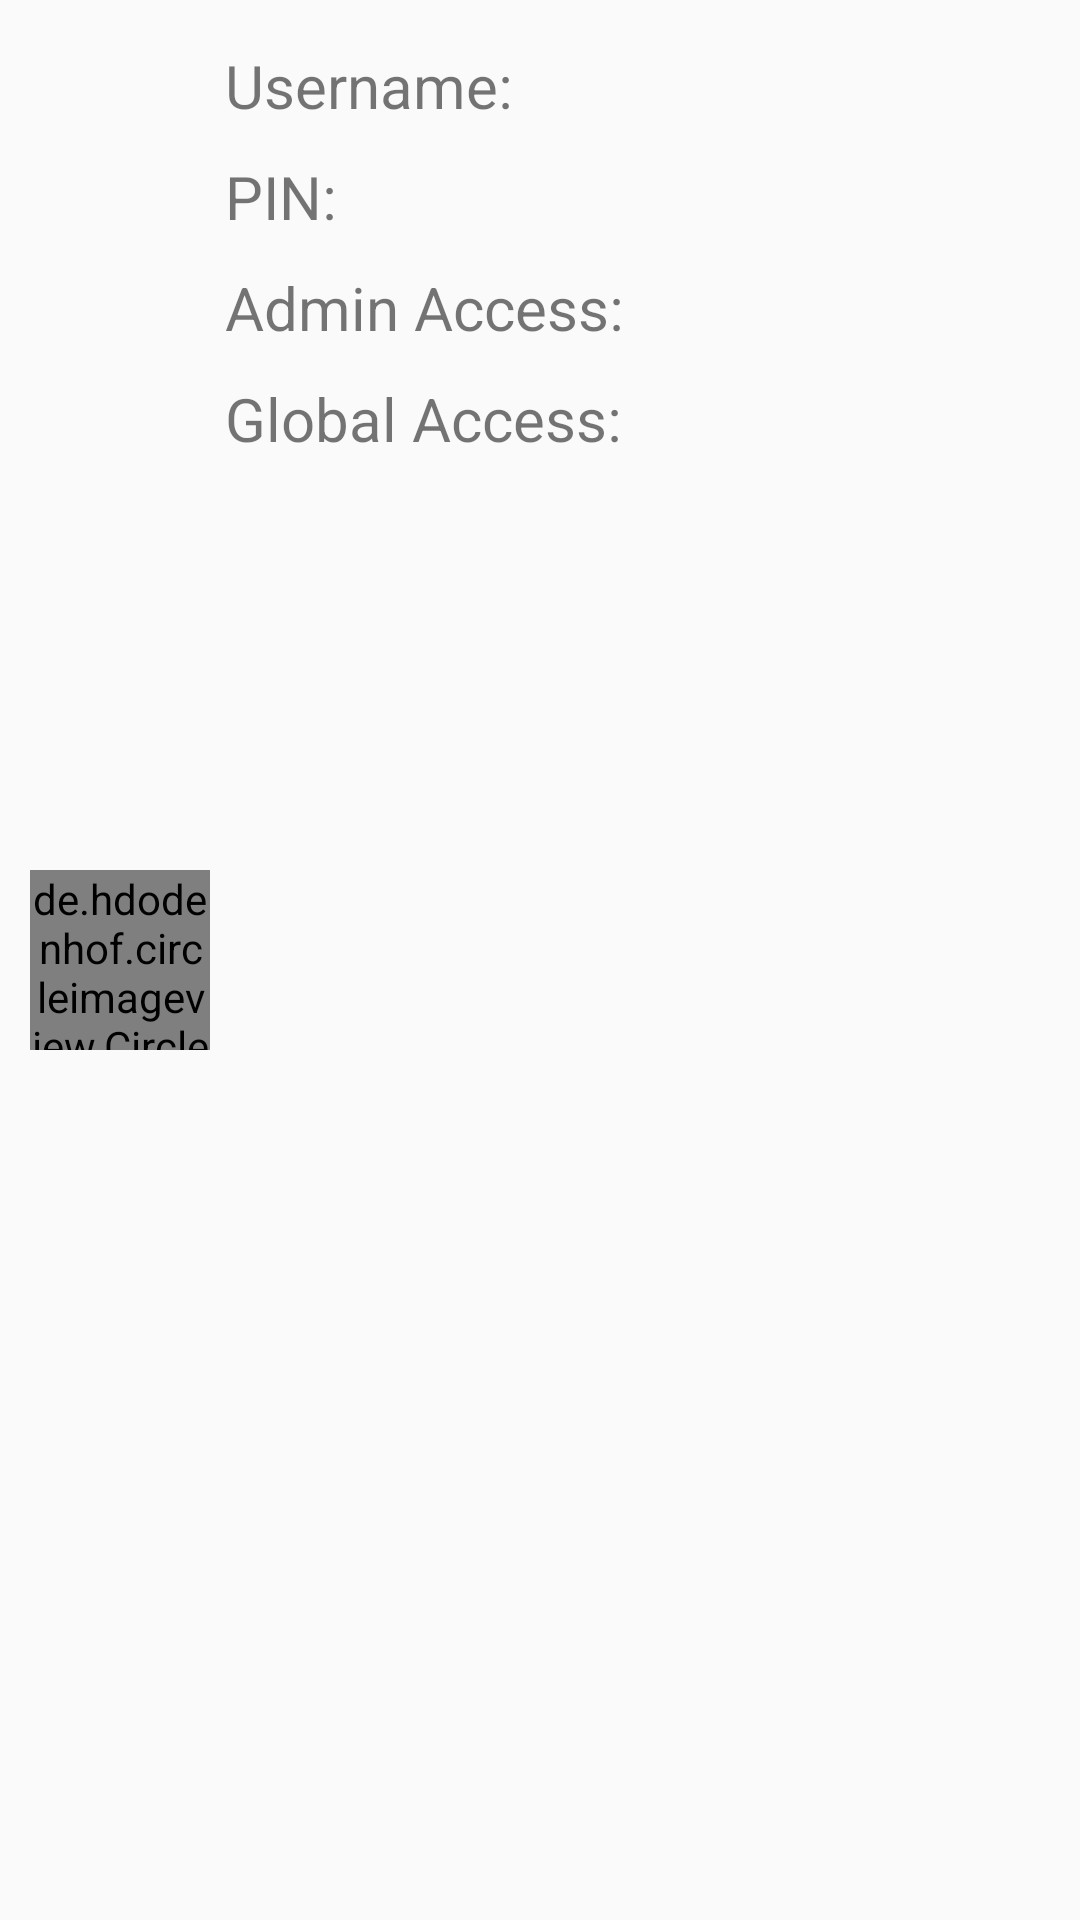

Here is an Android app screen rendered from its layout file. Give the layout XML and the strings, colors and styles it references.
<!-- AndroidManifest.xml: application theme AppTheme -->
<!-- res/layout/recyclerview_row.xml -->
<?xml version="1.0" encoding="utf-8"?>
<LinearLayout xmlns:android="http://schemas.android.com/apk/res/android"
    xmlns:app="http://schemas.android.com/apk/res-auto"
    xmlns:tools="http://schemas.android.com/tools"
    android:layout_width="match_parent"
    android:layout_height="wrap_content"
    android:orientation="horizontal"
    android:padding="10dp">

    <de.hdodenhof.circleimageview.CircleImageView
        android:id="@+id/displayPicture"
        android:layout_width="60dp"
        android:layout_height="60dp"
        android:layout_gravity="center"
        app:srcCompat="@drawable/ic_account_circle_black_24dp" />

    <LinearLayout
        android:layout_width="match_parent"
        android:layout_height="wrap_content"
        android:orientation="vertical">

        <LinearLayout
            android:layout_width="match_parent"
            android:layout_height="wrap_content"
            android:orientation="horizontal">

            <TextView
                android:id="@+id/username"
                android:layout_width="wrap_content"
                android:layout_height="wrap_content"
                android:padding="5dp"
                android:text="Username:"
                android:textSize="20sp" />

            <TextView
                android:id="@+id/user"
                android:layout_width="wrap_content"
                android:layout_height="wrap_content"
                android:padding="5dp"
                android:textSize="20sp" />

        </LinearLayout>

        <LinearLayout
            android:layout_width="match_parent"
            android:layout_height="wrap_content"
            android:orientation="horizontal">

            <TextView
                android:id="@+id/PIN"
                android:layout_width="wrap_content"
                android:layout_height="wrap_content"
                android:layout_alignParentEnd="true"
                android:layout_alignParentRight="true"
                android:padding="5dp"
                android:text="PIN:"
                android:textSize="20sp" />

            <TextView
                android:id="@+id/pin"
                android:layout_width="wrap_content"
                android:layout_height="wrap_content"
                android:layout_alignParentEnd="true"
                android:layout_alignParentRight="false"
                android:padding="5dp"
                android:textSize="20sp" />

        </LinearLayout>

        <LinearLayout
            android:layout_width="match_parent"
            android:layout_height="match_parent"
            android:orientation="horizontal">

            <TextView
                android:id="@+id/adminAccess"
                android:layout_width="wrap_content"
                android:layout_height="wrap_content"
                android:padding="5dp"
                android:text="Admin Access:"
                android:textSize="20sp" />

            <TextView
                android:id="@+id/admin"
                android:layout_width="wrap_content"
                android:layout_height="wrap_content"
                android:padding="5dp"
                android:textSize="20sp"/>
        </LinearLayout>

        <LinearLayout
            android:layout_width="match_parent"
            android:layout_height="match_parent"
            android:orientation="horizontal">

            <TextView
                android:id="@+id/GlobalAccess"
                android:layout_width="wrap_content"
                android:layout_height="wrap_content"
                android:padding="5dp"
                android:text="Global Access:"
                android:textSize="20sp" />

            <TextView
                android:id="@+id/hasGlobal"
                android:layout_width="wrap_content"
                android:layout_height="wrap_content"
                android:textSize="20sp" />
        </LinearLayout>

    </LinearLayout>

</LinearLayout>
<!-- resources referenced by this layout -->
<resources>
  <!-- drawable ic_account_circle_black_24dp (drawable) -->
  <vector android:height="56dp" android:tint="#343434"
      android:viewportHeight="24.0" android:viewportWidth="24.0"
      android:width="56dp" xmlns:android="http://schemas.android.com/apk/res/android">
      <path android:fillColor="#FF000000" android:pathData="M12,2C6.48,2 2,6.48 2,12s4.48,10 10,10 10,-4.48 10,-10S17.52,2 12,2zM12,5c1.66,0 3,1.34 3,3s-1.34,3 -3,3 -3,-1.34 -3,-3 1.34,-3 3,-3zM12,19.2c-2.5,0 -4.71,-1.28 -6,-3.22 0.03,-1.99 4,-3.08 6,-3.08 1.99,0 5.97,1.09 6,3.08 -1.29,1.94 -3.5,3.22 -6,3.22z"/>
  </vector>
  <style name="AppTheme" parent="Theme.AppCompat.Light.DarkActionBar">
          
          <item name="colorPrimary">@color/colorPrimary</item>
          <item name="colorPrimaryDark">@color/colorPrimaryDark</item>
          <item name="colorAccent">@color/colorAccent</item>
      </style>
  <color name="colorPrimary">#2B7AB1</color>
  <color name="colorPrimaryDark">#000205</color>
  <color name="colorAccent">#3374AF</color>
</resources>
